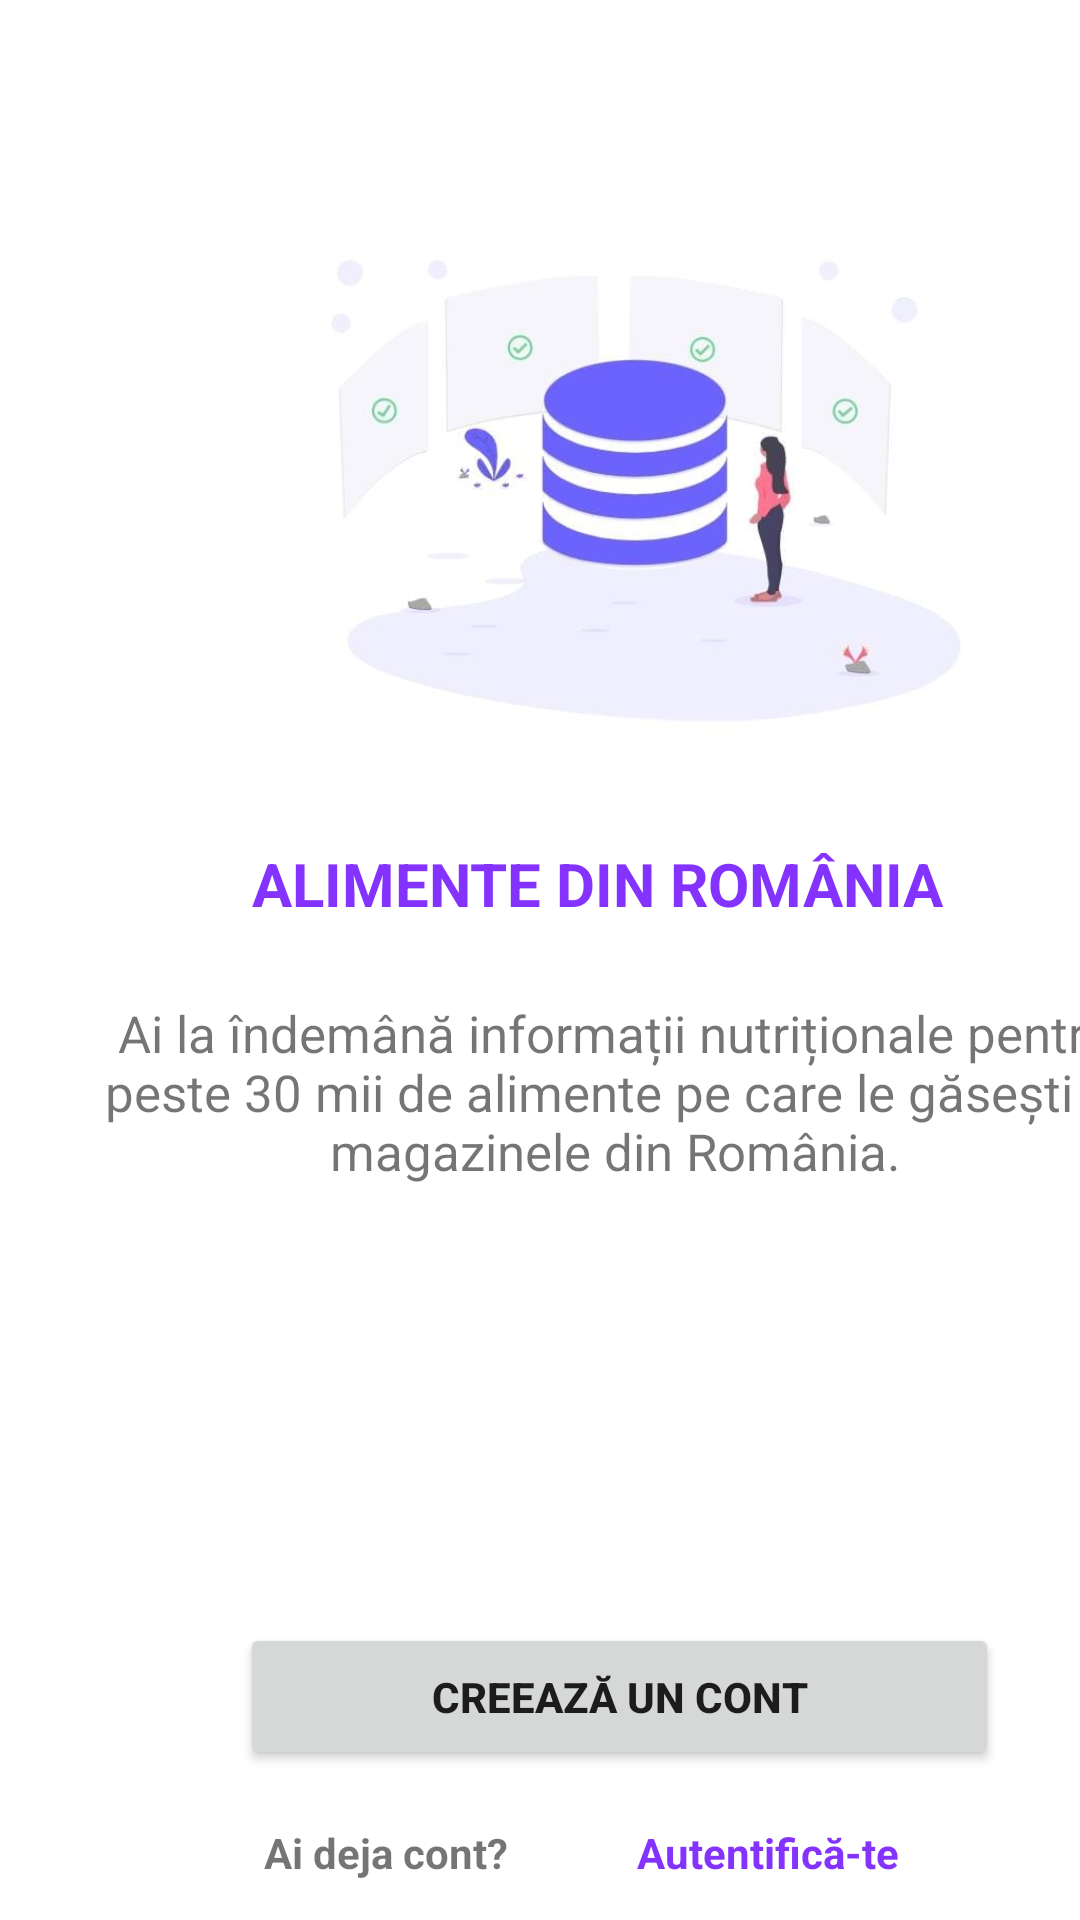

The Android layout XML behind this screen, and the referenced resources:
<!-- AndroidManifest.xml: application theme Theme.EatAndTrack -->
<!-- res/layout/activity_main.xml -->
<?xml version="1.0" encoding="utf-8"?>
<androidx.core.widget.NestedScrollView xmlns:android="http://schemas.android.com/apk/res/android"
    xmlns:app="http://schemas.android.com/apk/res-auto"
    xmlns:tools="http://schemas.android.com/tools"
    android:layout_width="match_parent"
    android:layout_height="match_parent"
    tools:context=".MainActivity">

    <androidx.constraintlayout.widget.ConstraintLayout
        android:layout_width="match_parent"
        android:layout_height="match_parent">

        <ImageView
            android:id="@+id/ivMainActivity"
            android:layout_width="240dp"
            android:layout_height="205dp"
            android:layout_marginStart="85dp"
            android:layout_marginTop="52dp"
            android:src="@drawable/photo1"
            app:layout_constraintStart_toStartOf="parent"
            app:layout_constraintTop_toTopOf="parent" />

        <TextView
            android:id="@+id/tvTitlu"
            android:layout_width="306dp"
            android:layout_height="29dp"
            android:layout_marginStart="84dp"
            android:layout_marginTop="24dp"
            android:text="ALIMENTE DIN ROMÂNIA"
            android:textColor="@color/mov"
            android:textSize="20sp"
            android:textStyle="bold"
            app:layout_constraintStart_toStartOf="parent"
            app:layout_constraintTop_toBottomOf="@+id/ivMainActivity" />

        <TextView
            android:id="@+id/tvContinut"
            android:layout_width="360dp"
            android:layout_height="98dp"
            android:layout_marginStart="25dp"
            android:layout_marginTop="5dp"
            android:gravity="center"
            android:text="Ai la îndemână informații nutriționale pentru peste 30 mii de alimente pe care le găsești în magazinele din România."
            android:textSize="17sp"
            app:layout_constraintStart_toStartOf="parent"
            app:layout_constraintTop_toBottomOf="@+id/tvTitlu" />

        <Button
            android:id="@+id/btnCreareCont"
            android:layout_width="253dp"
            android:layout_height="49dp"
            android:layout_marginStart="80dp"
            android:layout_marginTop="128dp"
            android:text="Creează un cont"
            android:textStyle="bold"
            app:layout_constraintStart_toStartOf="parent"
            app:layout_constraintTop_toBottomOf="@+id/tvContinut" />

        <TextView
            android:id="@+id/tvCont"
            android:layout_width="wrap_content"
            android:layout_height="wrap_content"
            android:layout_marginStart="88dp"
            android:layout_marginTop="18dp"
            android:text="Ai deja cont?"
            android:textStyle="bold"
            app:layout_constraintStart_toStartOf="parent"
            app:layout_constraintTop_toBottomOf="@+id/btnCreareCont" />

        <TextView
            android:id="@+id/tvAutentificare"
            android:layout_width="wrap_content"
            android:layout_height="wrap_content"
            android:layout_marginStart="43dp"
            android:layout_marginTop="18dp"
            android:text="Autentifică-te"
            android:textColor="@color/mov"
            android:textStyle="bold"
            app:layout_constraintStart_toEndOf="@+id/tvCont"
            app:layout_constraintTop_toBottomOf="@+id/btnCreareCont" />
    </androidx.constraintlayout.widget.ConstraintLayout>

</androidx.core.widget.NestedScrollView>
<!-- resources referenced by this layout -->
<resources>
  <color name="mov">#8433FF</color>
  <!-- drawable photo1: jpeg bitmap (drawable, 15830 bytes) -->
  <style name="Theme.EatAndTrack" parent="Theme.MaterialComponents.DayNight.DarkActionBar">
          
          <item name="colorPrimary">@color/purple_500</item>
          <item name="colorPrimaryVariant">@color/purple_700</item>
          <item name="colorOnPrimary">@color/white</item>
          
          <item name="colorSecondary">@color/teal_200</item>
          <item name="colorSecondaryVariant">@color/teal_700</item>
          <item name="colorOnSecondary">@color/black</item>
          
          <item name="android:statusBarColor" tools:targetApi="l">?attr/colorPrimaryVariant</item>
          
      </style>
  <color name="purple_500">#FF6200EE</color>
  <color name="purple_700">#FF3700B3</color>
  <color name="white">#FFFFFFFF</color>
  <color name="teal_200">#FF03DAC5</color>
  <color name="teal_700">#FF018786</color>
  <color name="black">#FF000000</color>
</resources>
